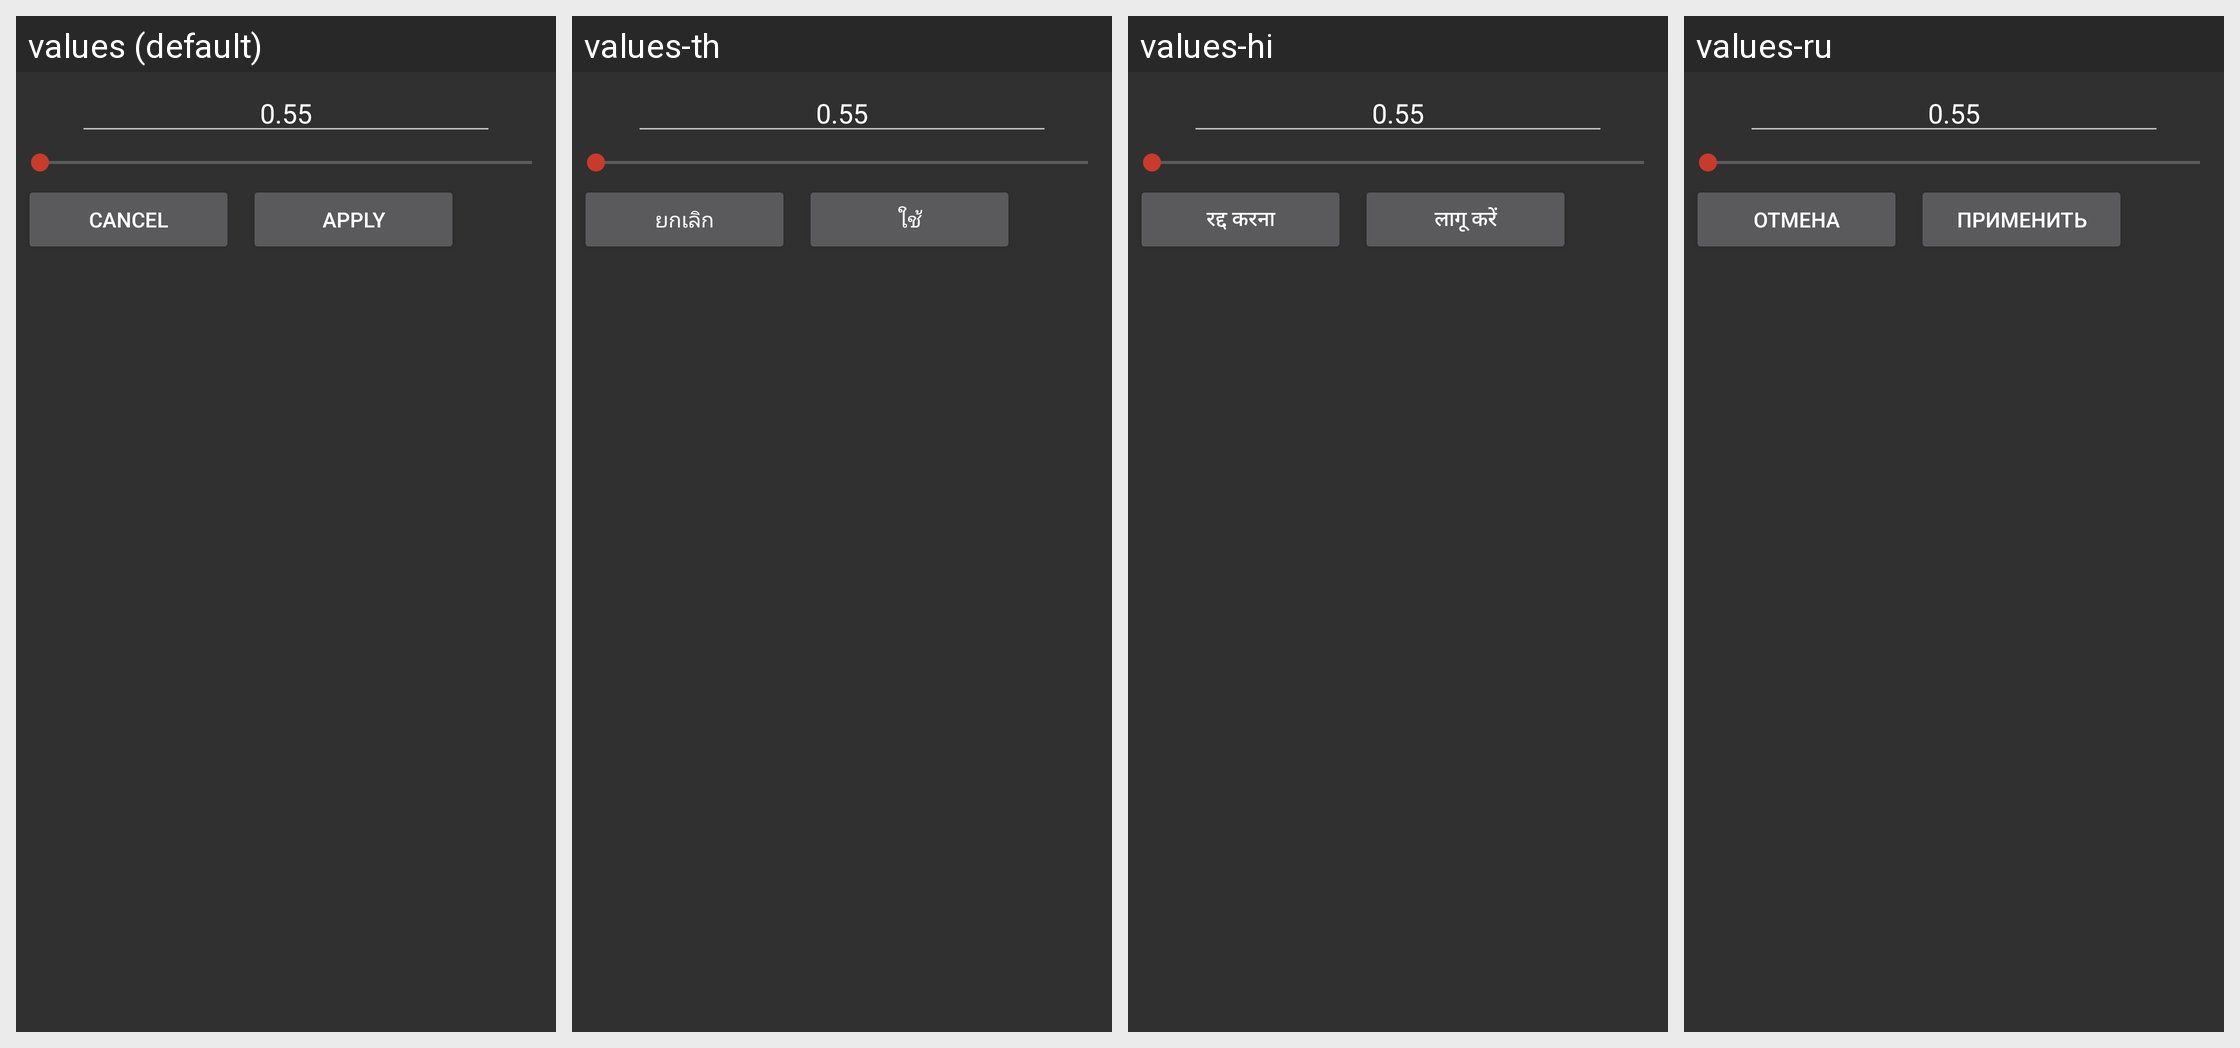

The Android screen above is rendered under several locales of the same app. Produce the string resources it draws, with the default and per-locale values.
Android screen res/layout/slice_dialog.xml rendered under 4 locales, left to right: values (default), values-th, values-hi, values-ru. Device: Nexus 5 (rendered at 1080×1920; each locale shown at half size, 540×960, under a caption strip naming it); theme StyledIndicatorsBlack.
Other locales in the repository, not shown: values-ar, values-be, values-bg, values-bn, values-ca, values-cs, values-de, values-el, values-es, values-eu, values-fa, values-fi, values-fil, values-fr, values-ga, values-gl, values-gu, values-he, values-hu, values-id, values-it, values-iw, values-ja, values-kk, values-kn, values-ko, values-la, values-lt, values-ml, values-mr, values-ms, values-my, values-ne, values-nl, values-no, values-pa, values-pl, values-pt, values-ro, values-sc, values-sk, values-sv, values-sw, values-ta, values-te, values-tr, values-uk, values-ur, values-uz, values-vi, values-zh-rCN, values-zh-rTW.
Strings drawn on this screen, with the default value and each locale's value (text and hints the layout hard-codes, and strings that could not be matched under every locale, appear in the picture but are not listed):

cancel
  values: Cancel
  values-th: ยกเลิก
  values-hi: रद्द करना
  values-ru: Отмена

apply
  values: Apply
  values-th: ใช้
  values-hi: लागू करें
  values-ru: Применить
